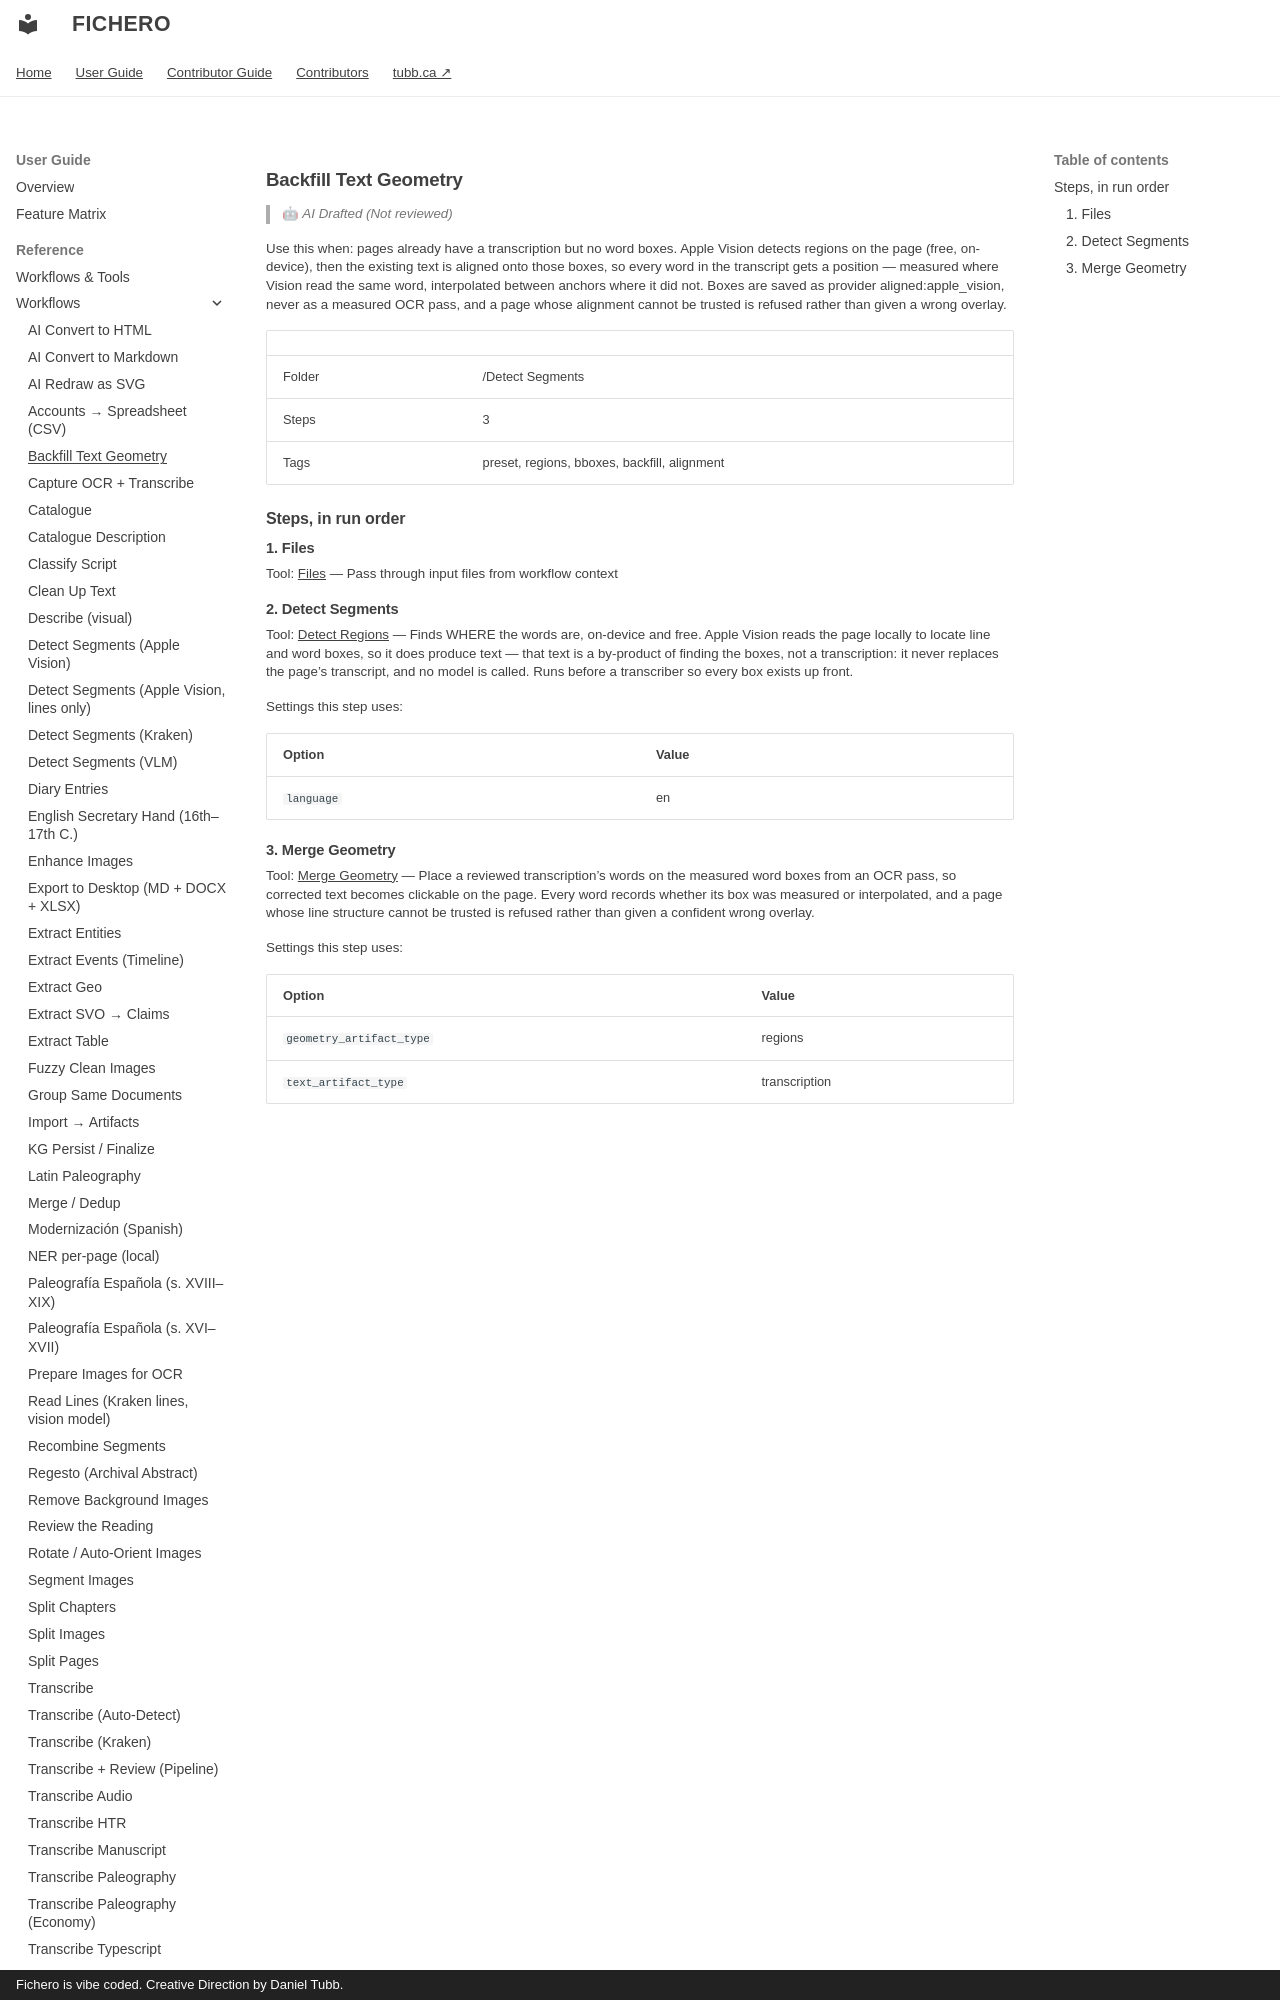

repository: dtubb/fichero · page: reference_manual/tool_references/workflows/backfill-text-geometry/index.html · generator: mkdocs · copyright: Fichero is vibe coded. Creative Direction by Daniel Tubb.

<!-- GENERATED by scripts/generate_capability_reference.py — do not edit by hand. -->

# Backfill Text Geometry

> 🤖 *AI Drafted (Not reviewed)*

Use this when: pages already have a transcription but no word boxes. Apple Vision detects regions on the page (free, on-device), then the existing text is aligned onto those boxes, so every word in the transcript gets a position — measured where Vision read the same word, interpolated between anchors where it did not. Boxes are saved as provider aligned:apple_vision, never as a measured OCR pass, and a page whose alignment cannot be trusted is refused rather than given a wrong overlay.

| | |
| --- | --- |
| Folder | /Detect Segments |
| Steps | 3 |
| Tags | preset, regions, bboxes, backfill, alignment |

## Steps, in run order

### 1. Files

Tool: [Files](../tools/files.md) — Pass through input files from workflow context

### 2. Detect Segments

Tool: [Detect Regions](../tools/detect_regions.md) — Finds WHERE the words are, on-device and free. Apple Vision reads the page locally to locate line and word boxes, so it does produce text — that text is a by-product of finding the boxes, not a transcription: it never replaces the page's transcript, and no model is called. Runs before a transcriber so every box exists up front.

Settings this step uses:

| Option | Value |
| --- | --- |
| `language` | en |
